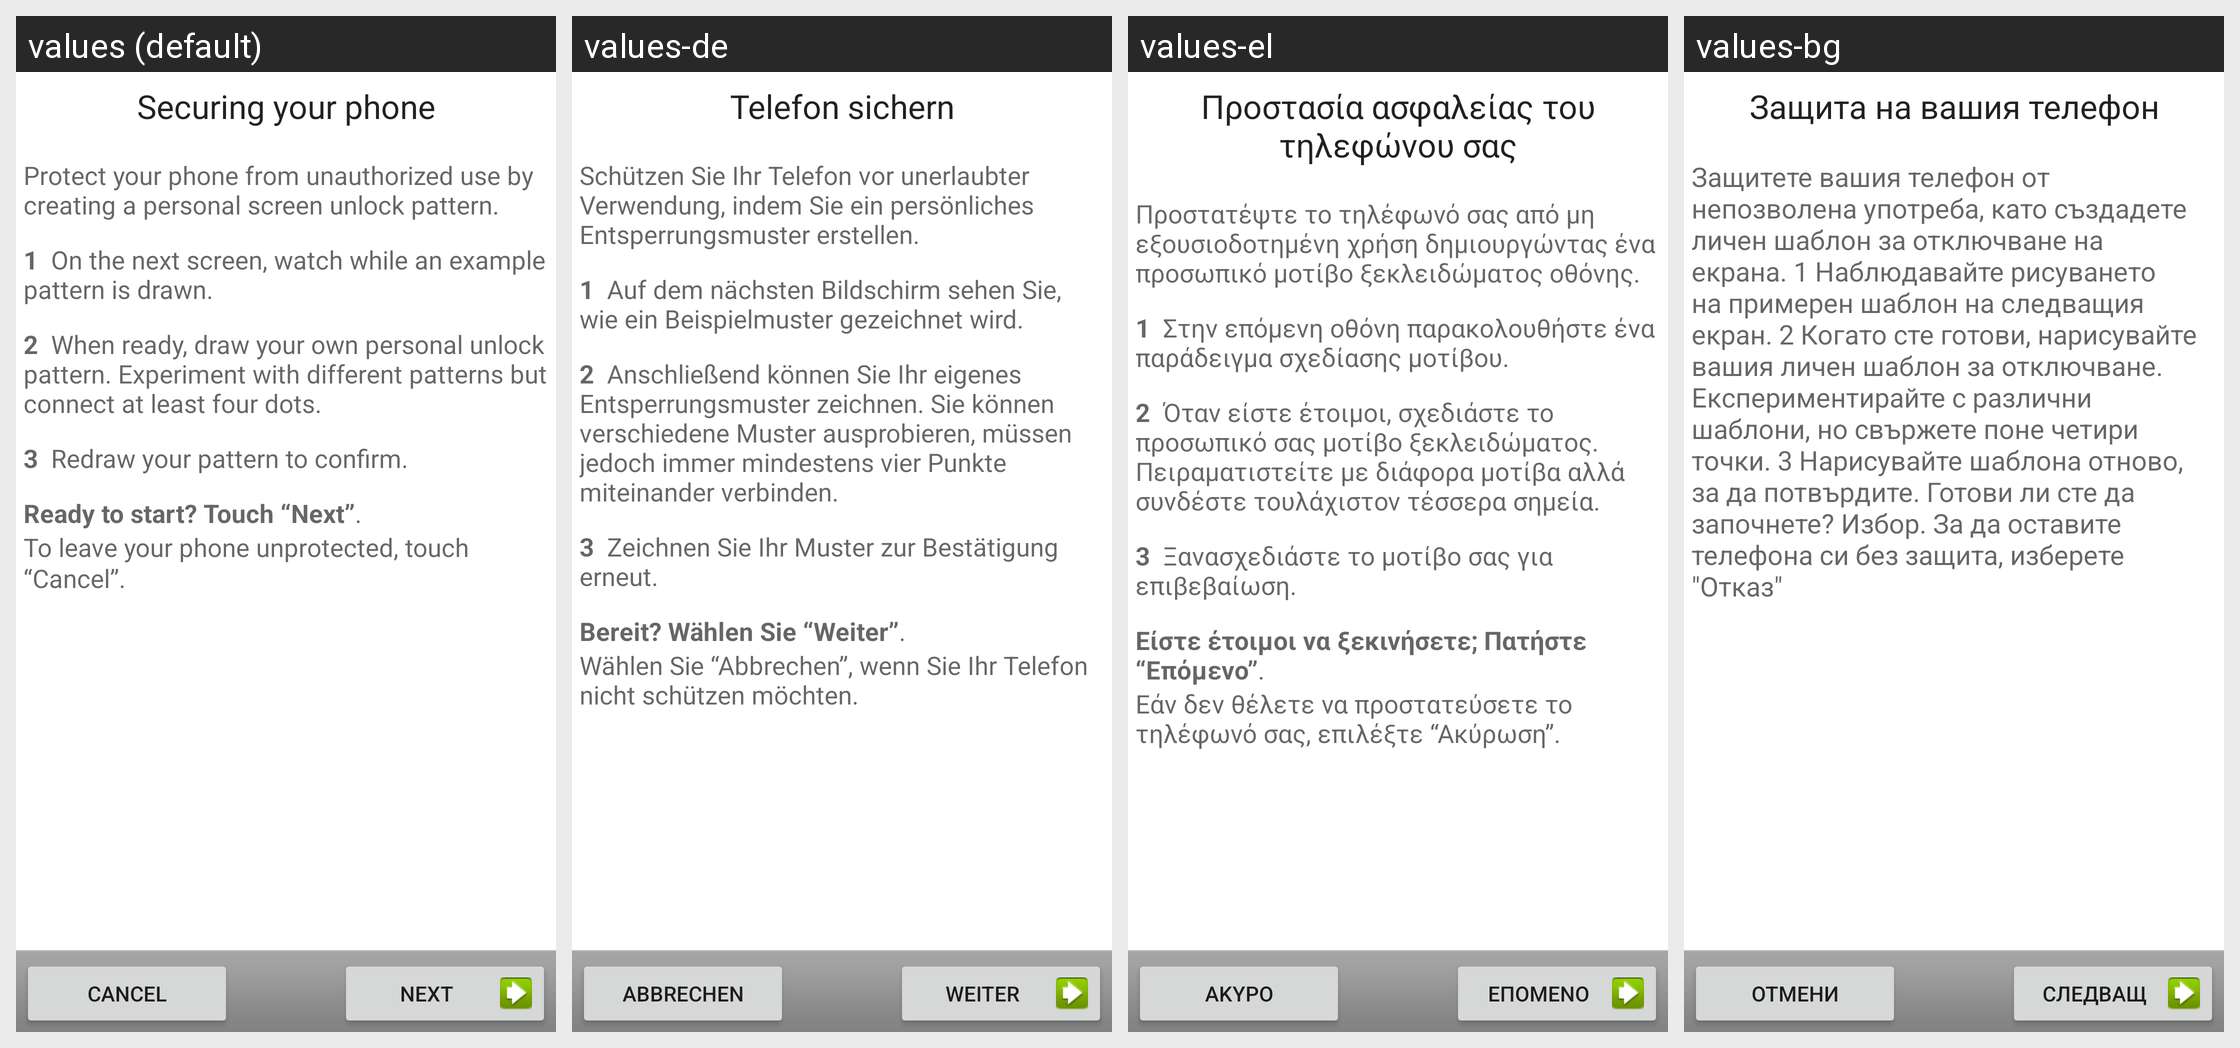

Locale-by-locale string values for the Android screen shown in this grid:
Android screen res/layout/choose_lock_pattern_tutorial.xml rendered under 4 locales, left to right: values (default), values-de, values-el, values-bg. Device: Nexus 5 (rendered at 1080×1920; each locale shown at half size, 540×960, under a caption strip naming it); theme Theme.MaterialComponents.DayNight.NoActionBar.
Other locales in the repository, not shown: values-cs, values-da, values-es, values-es-rUS, values-et, values-fi, values-fr, values-ga, values-hr, values-hu, values-is, values-it, values-kk, values-ko, values-lt, values-lv, values-nl, values-no, values-pl, values-pt, values-ro, values-ru, values-sk, values-sl, values-sr, values-sv, values-tr, values-uk, values-zh-rCN.
Strings drawn on this screen, with the default value and each locale's value (text and hints the layout hard-codes, and strings that could not be matched under every locale, appear in the picture but are not listed):

lock_title
  values: Securing your phone
  values-de: Telefon sichern
  values-el: Προστασία ασφαλείας του τηλεφώνου σας
  values-bg: Защита на вашия телефон

lock_intro_message
  values: Protect your phone from unauthorized use by creating a personal screen unlock pattern. 
      
      1  On the next screen, watch while an example pattern is drawn. 
      
      2  When ready, draw your own personal unlock pattern. Experiment with different patterns but connect at least four dots. 
      
      3  Redraw your pattern to confirm. 
      
      Ready to start? Touch “Next”. 
      
      To leave your phone unprotected, touch “Cancel”. 
  values-de: Schützen Sie Ihr Telefon vor unerlaubter Verwendung, indem Sie ein persönliches Entsperrungsmuster erstellen. 
      
      1  Auf dem nächsten Bildschirm sehen Sie, wie ein Beispielmuster gezeichnet wird. 
      
      2  Anschließend können Sie Ihr eigenes Entsperrungsmuster zeichnen. Sie können verschiedene Muster ausprobieren, müssen jedoch immer mindestens vier Punkte miteinander verbinden. 
      
      3  Zeichnen Sie Ihr …[clipped]
  values-el: Προστατέψτε το τηλέφωνό σας από μη εξουσιοδοτημένη χρήση δημιουργώντας ένα προσωπικό μοτίβο ξεκλειδώματος οθόνης. 
      
      1  Στην επόμενη οθόνη παρακολουθήστε ένα παράδειγμα σχεδίασης μοτίβου. 
      
      2  Όταν είστε έτοιμοι, σχεδιάστε το προσωπικό σας μοτίβο ξεκλειδώματος. Πειραματιστείτε με διάφορα μοτίβα αλλά συνδέστε τουλάχιστον τέσσερα σημεία. 
      
      3  Ξανασχεδιάστε το μοτίβο σας για επιβεβαίωση. 
      
      Είστε …[clipped]
  values-bg: Защитете вашия телефон от непозволена употреба, като създадете личен шаблон за отключване на екрана. 1 Наблюдавайте рисуването на примерен шаблон на следващия екран. 2 Когато сте готови, нарисувайте вашия личен шаблон за отключване. Експериментирайте с различни шаблони, но свържете поне четири точки. 3 Нарисувайте шаблона отново, за да потвърдите. Готови ли сте да започнете? Избор. За да оставите …[clipped]

skip_button_label
  values: Cancel
  values-de: Abbrechen
  values-el: Άκυρο
  values-bg: Отмени

next_button_label
  values: Next
  values-de: Weiter
  values-el: Επόμενο
  values-bg: Следващ
